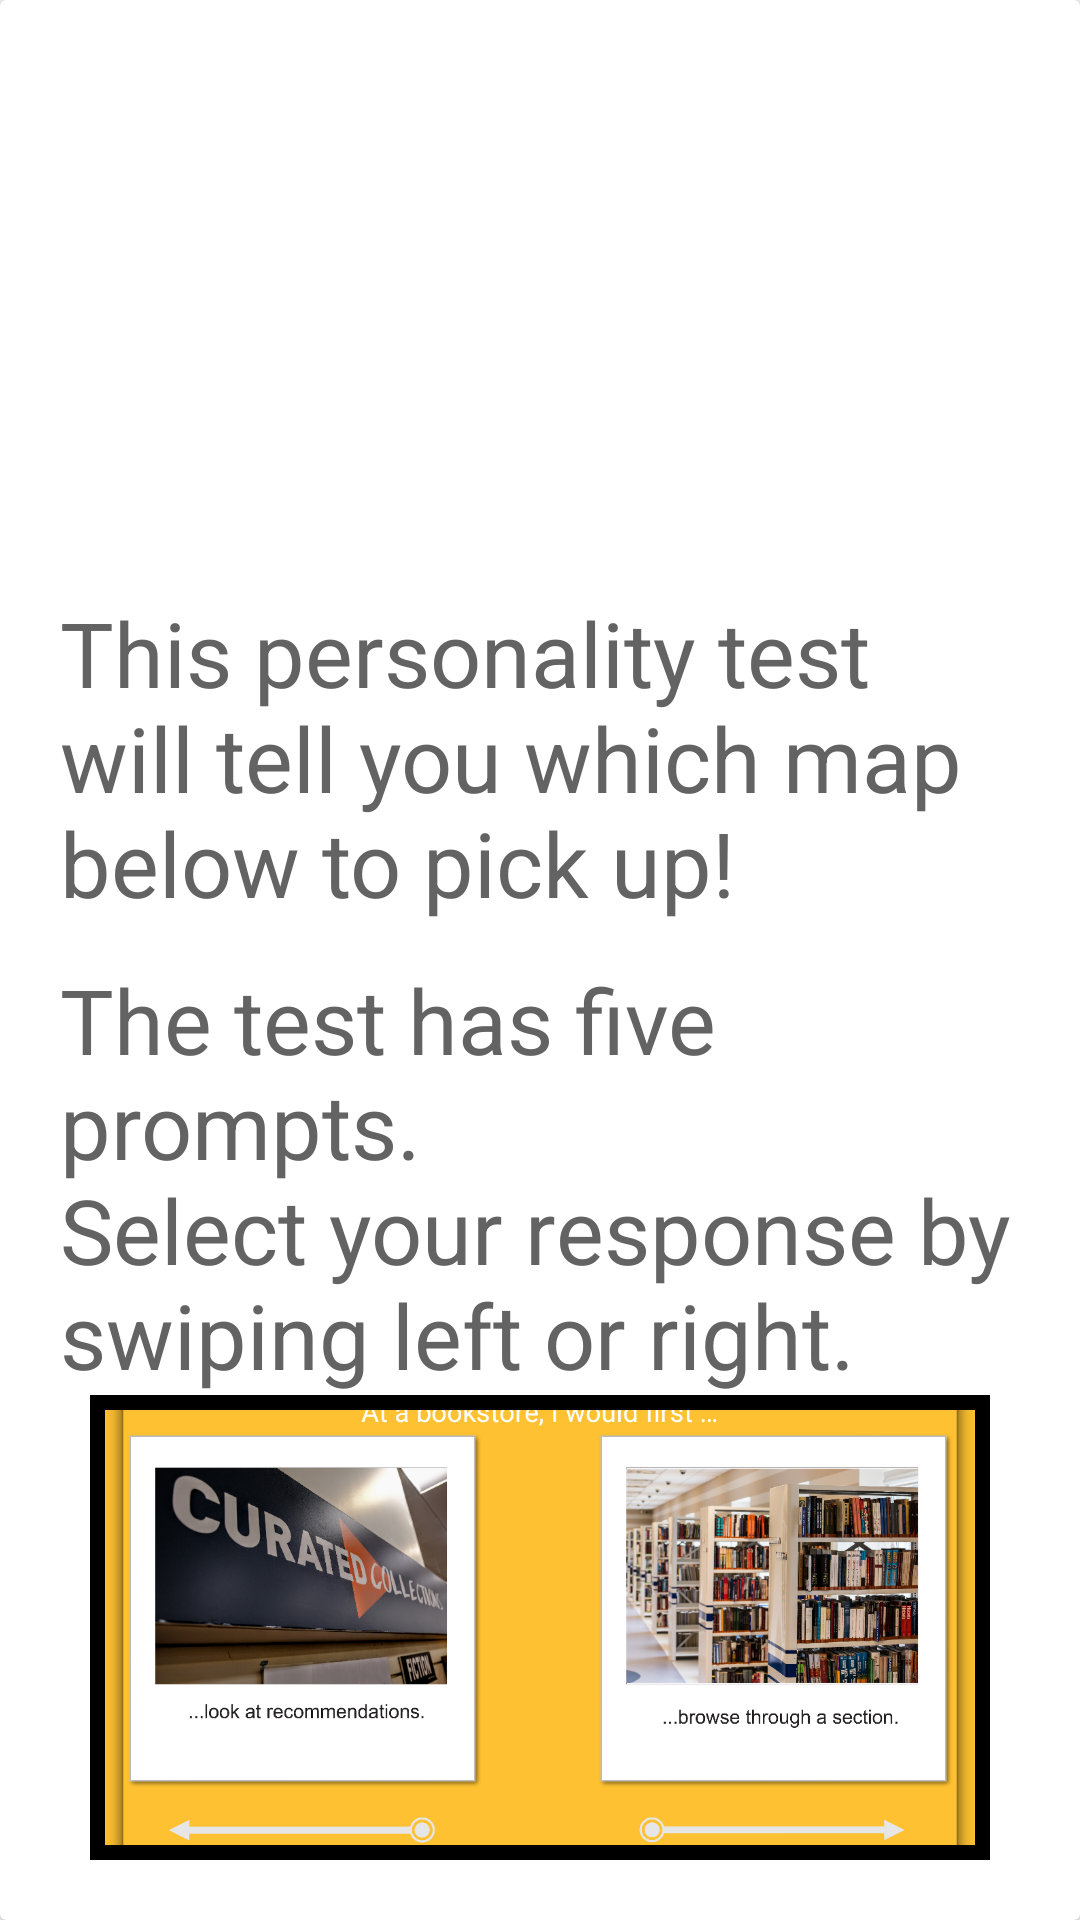

Here is an Android app screen rendered from its layout file. Give the layout XML and the strings, colors and styles it references.
<!-- AndroidManifest.xml: application theme AppTheme -->
<!-- res/layout/flash_card_layout_back_edit.xml -->
<?xml version="1.0" encoding="utf-8"?>
<LinearLayout xmlns:android="http://schemas.android.com/apk/res/android"
    android:orientation="vertical" android:layout_width="match_parent"
    android:layout_height="wrap_content"
    android:layout_marginTop="10dp">

    <android.support.v7.widget.CardView
        android:layout_width="match_parent"
        android:layout_height="wrap_content">

        <LinearLayout
            android:layout_width="match_parent"
            android:layout_height="match_parent"
            android:orientation="vertical"
            android:background="@drawable/orange_pixel">

            <RelativeLayout
                android:layout_width="match_parent"
                android:layout_height="wrap_content"
                android:padding="20dp">

                <TextView
                    android:id="@+id/backcard_title_testname"
                    android:layout_width="match_parent"
                    android:layout_height="wrap_content"
                    android:layout_alignParentTop="true"
                    android:layout_centerHorizontal="true"
                    android:layout_marginTop="0dp"
                    android:text="@string/flash_card_test_name"
                    android:textColor="@android:color/white"
                    android:textSize="45dp"
                    android:textStyle="bold" />

                <TextView
                    android:id="@+id/backcard_purpose"
                    android:layout_width="match_parent"
                    android:layout_height="wrap_content"
                    android:layout_below="@id/backcard_title_testname"
                    android:layout_marginTop="12dp"
                    android:text="@string/flash_card_back_pickup"
                    android:textColor="@color/colorGrayTextDark"
                    android:textSize="30dp" />

                <TextView
                    android:id="@+id/backcard_instructions"
                    android:layout_width="match_parent"
                    android:layout_height="wrap_content"
                    android:layout_below="@id/backcard_purpose"
                    android:layout_marginTop="12dp"
                    android:text="@string/flash_card_back_swipe_text"
                    android:textColor="@color/colorGrayTextDark"
                    android:textSize="30dp" />

                <LinearLayout
                    android:layout_width="match_parent"
                    android:layout_height="wrap_content"
                    android:layout_below="@id/backcard_instructions"
                    android:gravity="center">

                    <ImageView
                        android:layout_width="300dp"
                        android:layout_height="wrap_content"
                        android:adjustViewBounds="true"
                        android:background="#000000"
                        android:scaleType="centerCrop"
                        android:cropToPadding="true"
                        android:padding="5dp"
                        android:src="@drawable/appscreenshot"/>
                </LinearLayout>


            </RelativeLayout>

            <View
                android:layout_width="match_parent"
                android:layout_height="1dp"
                android:background="#33000000"
                android:layout_marginBottom="4dp" />



            <LinearLayout
                android:layout_width="match_parent"
                android:layout_height="wrap_content"
                android:gravity="center"
                android:orientation="horizontal">
                
                <Button
                    android:id="@+id/cardbackGoBtn"

                    android:layout_width="wrap_content"
                    android:layout_height="65sp"
                    android:layout_gravity="center_horizontal"
                    android:layout_margin="10dp"
                    android:text="@string/flash_card_back_begin_text"
                    android:textAllCaps="false"
                    android:textSize="30sp"
                    android:padding="10dp"
                    android:background="@drawable/button"
                    android:textColor="@android:color/white" />

                <Button
                    android:id="@+id/cardbackBtn"
                    style="@style/Widget.AppCompat.Button.Borderless"
                    android:layout_width="wrap_content"
                    android:layout_height="65sp"
                    android:layout_gravity="center_horizontal"
                    android:layout_margin="10dp"
                    android:textSize="20sp"
                    android:padding="10dp"
                    android:textAllCaps="false"
                    android:text="No thanks"
                    android:background="@drawable/button_small"
                    android:textColor="@android:color/white" />
            </LinearLayout>

        </LinearLayout>

    </android.support.v7.widget.CardView>


</LinearLayout>
<!-- resources referenced by this layout -->
<resources>
  <color name="colorGrayTextDark">#636363</color>
  <!-- drawable appscreenshot: png bitmap (drawable-v24, 498672 bytes) -->
  <!-- drawable button (drawable-nodpi) -->
  <?xml version="1.0" encoding="utf-8"?>
  <shape xmlns:android="http://schemas.android.com/apk/res/android"
      android:shape="rectangle" android:padding="10dp">
      <solid android:color="#000000"/>
      <corners
          android:bottomRightRadius="5dp"
          android:bottomLeftRadius="5dp"
          android:topLeftRadius="5dp"
          android:topRightRadius="5dp"/>
  </shape>
  <!-- drawable button_small (drawable-nodpi) -->
  <?xml version="1.0" encoding="utf-8"?>
  <shape xmlns:android="http://schemas.android.com/apk/res/android"
      android:shape="rectangle" android:padding="10dp">
      <solid android:color="@color/colorRed"/>
      <corners
          android:bottomRightRadius="5dp"
          android:bottomLeftRadius="5dp"
          android:topLeftRadius="5dp"
          android:topRightRadius="5dp"/>
  </shape>
  <string name="flash_card_back_begin_text">Begin the test</string>
  <string name="flash_card_back_pickup">This personality test will tell you which map below to pick up!</string>
  <string name="flash_card_back_swipe_text">The test has five prompts. \nSelect your response by swiping left or right. </string>
  <string name="flash_card_test_name">What kind of shopper are you?</string>
  <style name="AppTheme" parent="Theme.AppCompat.Light.NoActionBar">
          
          <item name="colorPrimary">@color/colorPrimary</item>
          <item name="colorPrimaryDark">@color/colorPrimaryDark</item>
          <item name="colorAccent">@color/colorAccent</item>
          <item name="android:windowNoTitle">true</item>
          <item name="android:windowActionBar">false</item>
          <item name="android:windowFullscreen">true</item>
          <item name="android:windowContentOverlay">@null</item>
      </style>
  <color name="colorRed">#b52913</color>
  <color name="colorPrimary">#3F51B5</color>
  <color name="colorPrimaryDark">#303F9F</color>
  <color name="colorAccent">#FF4081</color>
</resources>
